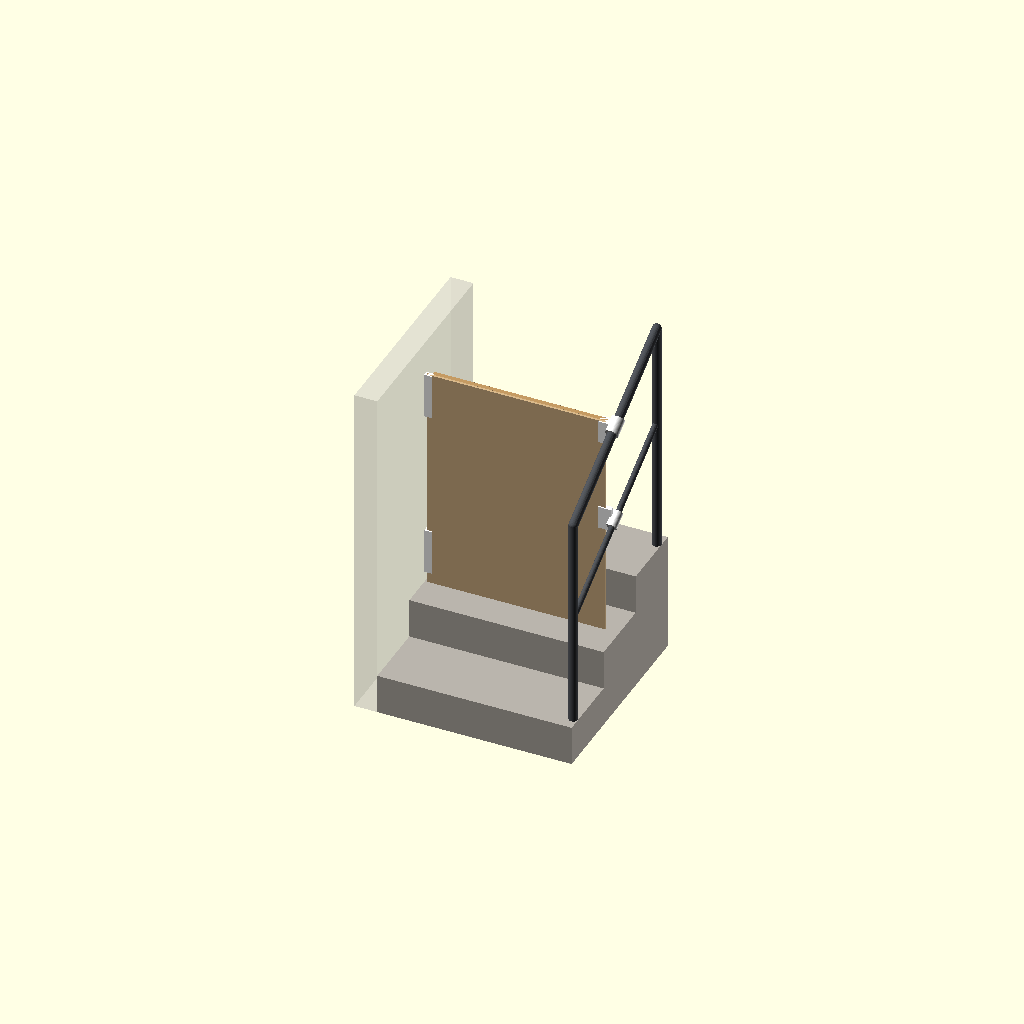
Cell 1: rendered with the file's own defaults.
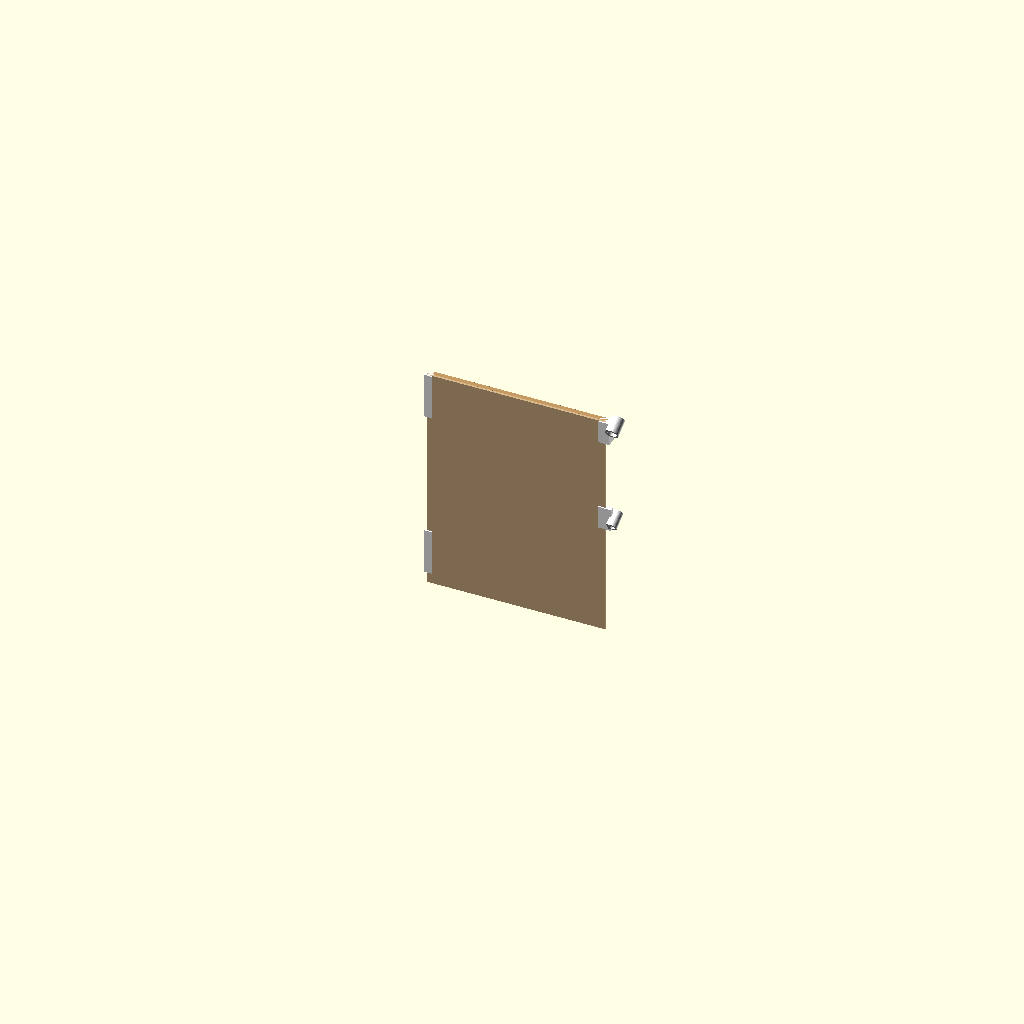
Cell 2: the same model with show_context = false.
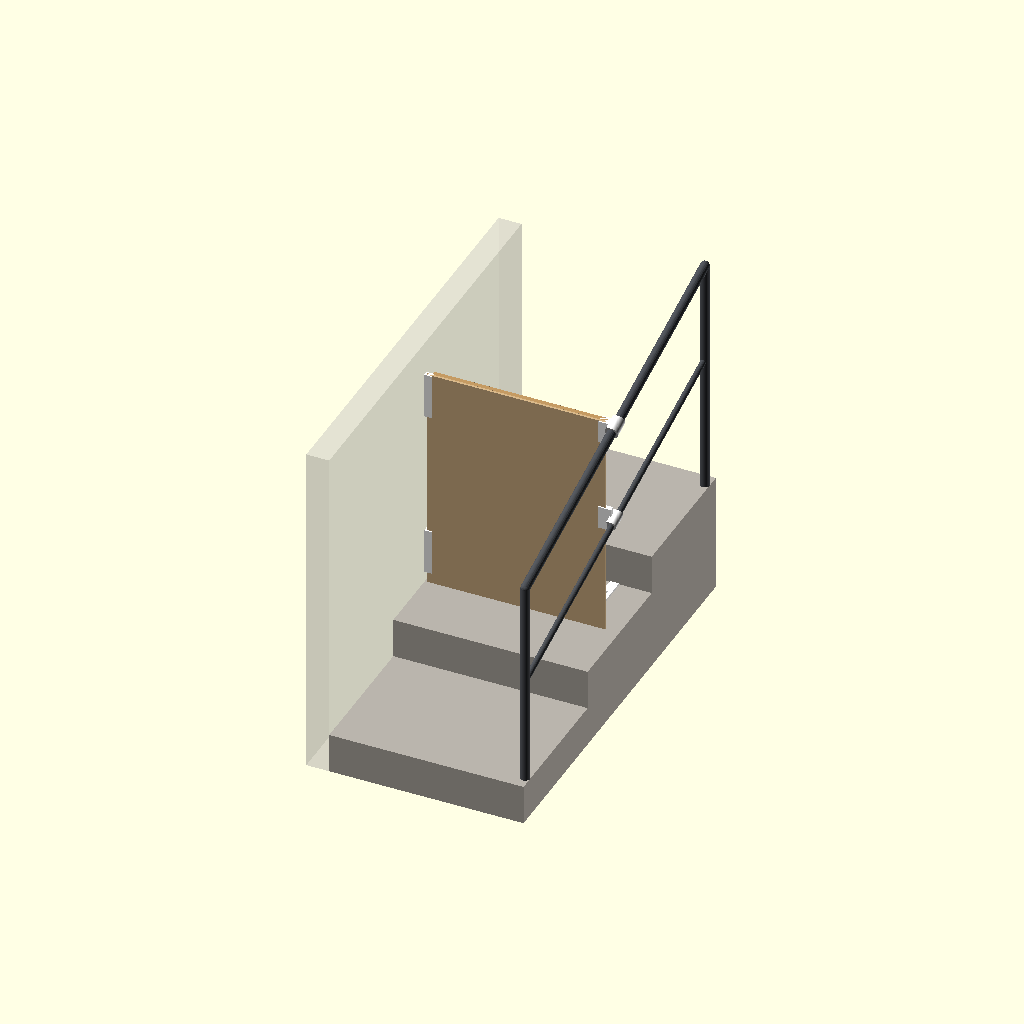
Cell 3: the same model with going = 600.
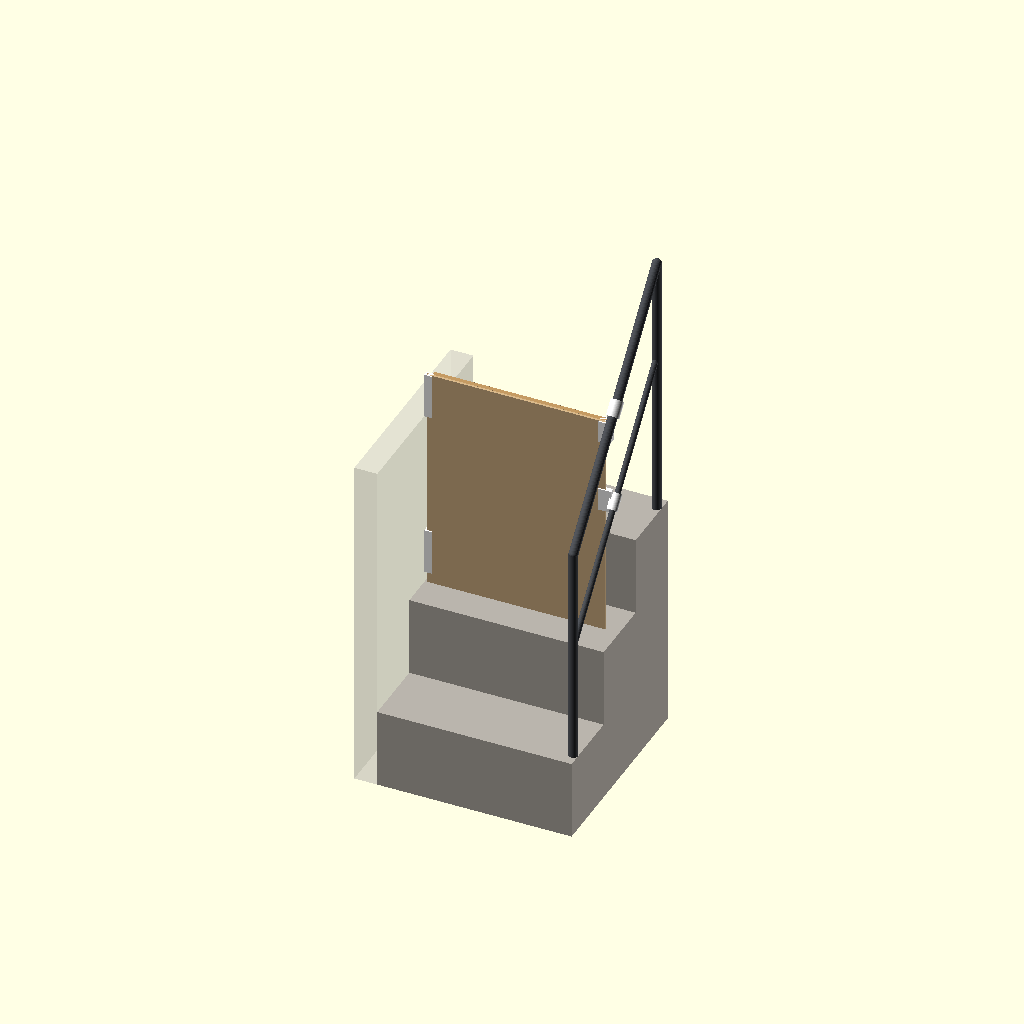
Cell 4 — rise set to 350, the other parameters unchanged.
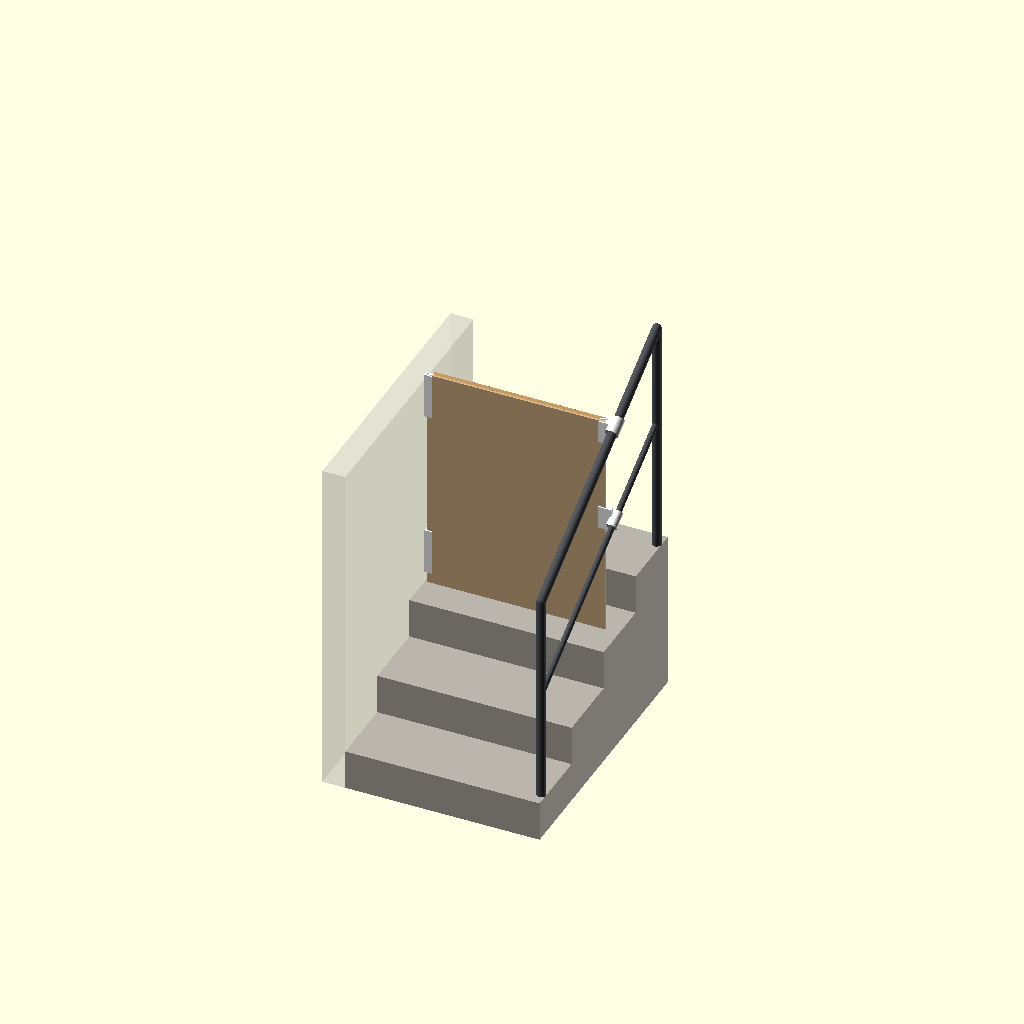
Cell 5: the same model with steps_below = 2.
All cells are drawn from one camera (rotation 55°, 0°, 25°, orthographic, colour scheme Cornfield), so only the parameter changes between them.
OpenSCAD source file projects/dog-gate/concept.scad:
// Dog gate on a stair: CONCEPT model, to compare the support schemes in
// context before any part is designed for print. The printed parts here are
// placeholders with the right size and position; the chosen ones get designed
// as library components in tools/scad (CLAUDE.md §4.6).
//
// x across the stair (0 at the board's wall edge), y along it (+ uphill),
// z up (0 on the tread the board stands on). The board stands across the
// middle of that tread.

/* [Scene] */
scene = "B"; // [A: brackets only, B: railing clamps + wall channels + brackets + top batten]
show_context = true;
clip_box = [];      // [[x, y, z], [dx, dy, dz]]: show only this box (close-ups)

/* [Stair] */
going = 300;        // tread depth
rise = 175;         // step height
steps_below = 1;
steps_above = 1;
wall_gap = 8;       // wall face to the board's edge

/* [Railing] */
rail_x = 40;        // bar axis beyond the board's railing edge
rail_top_h = 900;   // handrail axis above the nosing line
rail_mid_h = 450;
rail_top_d = 40;
rail_mid_d = 25;

/* [Board] */
board_w = 780;
board_h = 1000;
board_t = 10;
batten_h = 60;
batten_t = 20;

/* [Parts] */
foot_x = [100, 680];    // bracket centres
foot_w = 40;
foot_h = 200;
leg_t = 8;
ch_len = 200;           // wall channel length
ch_lip = 25;            // how far the channel's lips cover the board
clamp_len = 100;        // railing clamp channel length (z)

/* [Hidden] */
$fa = 4; $fs = 2;
eps = 0.01;
slope = atan(rise / going);
PRINT = "#FFFFFF";      // ABS White: the printed parts
WOOD = "#D8B88A";
BATTEN = "#C49A63";
STONE = "#B9B4AC";
WALL = "#EAE6DF";
STEEL = "#4A4D52";

function nosing_z(y) = (y + going / 2) * tan(slope);

module stair() {
    for (i = [-steps_below : steps_above]) {
        y0 = -going / 2 + i * going;
        translate([-wall_gap, y0, -(steps_below + 1) * rise]) cube([board_w + wall_gap + 60, going, (steps_below + 1 + i) * rise]);
    }
}

module wall() {
    translate([-wall_gap - 100, -going / 2 - steps_below * going, -(steps_below + 1) * rise])
        cube([100, (steps_below + steps_above + 1) * going, 1500]);
}

module bar(h, d) {
    y0 = -going / 2 - steps_below * going + 60;
    y1 = going / 2 + steps_above * going - 60;
    hull() for (y = [y0, y1]) translate([board_w + rail_x, y, nosing_z(y) + h]) sphere(d = d, $fn = 24);
}

module railing() {
    bar(rail_top_h, rail_top_d);
    bar(rail_mid_h, rail_mid_d);
    for (y = [-going / 2 - steps_below * going + 60, going / 2 + steps_above * going - 60])
        translate([board_w + rail_x, y, floor((y + going / 2) / going) * rise - 1])
            cylinder(d = rail_top_d, h = nosing_z(y) + rail_top_h - floor((y + going / 2) / going) * rise);
}

module board() {
    translate([0, -board_t / 2, 0]) cube([board_w, board_t, board_h]);
}

module batten() {
    translate([20, board_t / 2, board_h - batten_h]) cube([board_w - 20, batten_t, batten_h]);
}

// The user's bracket ("escuadra"): bolted to the board, its foot on the tread.
// side = +1 uphill (toe against the next riser), -1 downhill.
module bracket(side) {
    reach = going / 2 - board_t / 2 - 5;
    mirror([0, side > 0 ? 0 : 1, 0]) translate([-foot_w / 2, board_t / 2, 0]) {
        cube([foot_w, leg_t, foot_h]);                               // leg on the board
        cube([foot_w, reach, leg_t]);                                // foot on the tread
        hull() {                                                     // gusset
            translate([foot_w / 2 - 3, 0, 0]) cube([6, eps, foot_h * 0.8]);
            translate([foot_w / 2 - 3, 0, 0]) cube([6, reach * 0.8, eps]);
        }
    }
}

// Wall channel: a U screwed to the wall, the board slides down into it.
module wall_channel(z0) {
    gap = board_t + 1;
    translate([-wall_gap, -gap / 2 - 6, z0]) difference() {
        cube([wall_gap + ch_lip, gap + 12, ch_len]);
        translate([wall_gap - eps, 6, -eps]) cube([ch_lip + 1, gap, ch_len + 1]);
    }
}

// Railing clamp: a saddle on the bar and a channel on the board's edge, joined
// by a pin through the board (slotted in x).
module clipped() {
    if (len(clip_box)) intersection() { children(); translate(clip_box[0]) cube(clip_box[1]); }
    else children();
}

module rail_clamp(h, d, t_extra = 0) {
    zb = nosing_z(0) + h;
    gap = board_t + 1 + t_extra;
    z0 = min(zb - clamp_len / 2, board_h - clamp_len);
    color(PRINT) clipped() {
        // channel on the board's edge
        translate([board_w - 30, -board_t / 2 - 0.5 - 6, z0]) difference() {
            cube([30 + rail_x - d / 2, gap + 12, clamp_len]);
            translate([-eps, 6, -eps]) cube([30, gap, clamp_len + 1]);
        }
        // saddle round the bar, along it
        translate([board_w + rail_x, 0, zb]) rotate([-90 + slope, 0, 0]) difference() {
            hull() {
                cylinder(d = d + 16, h = 70, center = true);
                translate([-(rail_x - d / 2) / 2 - d / 4, 0, 0]) cube([eps, d + 16, 70], center = true);
            }
            cylinder(d = d + 0.6, h = 72, center = true);
        }
        // arm from the channel to the saddle
        hull() {
            translate([board_w, -10, z0 + clamp_len / 2 - 10]) cube([1, 20, 20]);
            translate([board_w + rail_x - d / 2 - 4, -10, zb - 10]) cube([1, 20, 20]);
        }
    }
}

if (show_context) {
    color(STONE) clipped() stair();
    color(WALL, 0.3) clipped() wall();
    color(STEEL) clipped() railing();
}
color(WOOD) clipped() board();

if (scene == "A") {
    for (x = foot_x, s = [1, -1]) color(PRINT) clipped() translate([x, 0, 0]) bracket(s);
}
if (scene == "B") {
    color(BATTEN) clipped() batten();
    for (x = foot_x) color(PRINT) clipped() translate([x, 0, 0]) bracket(1);
    for (z = [50, board_h - ch_len]) color(PRINT) clipped() wall_channel(z);
    rail_clamp(rail_mid_h, rail_mid_d);
    rail_clamp(rail_top_h, rail_top_d, batten_t);
}

echo(str("slope ", slope, " deg; handrail at the board ", nosing_z(0) + rail_top_h, " mm, mid bar ", nosing_z(0) + rail_mid_h, " mm"));
Customizer parameters (derived from the source; name, type, default, range or options):
scene: string, default "B", options "A", "B"
show_context: bool, default true
going: number, default 300
rise: number, default 175
steps_below: number, default 1
steps_above: number, default 1
wall_gap: number, default 8
rail_x: number, default 40
rail_top_h: number, default 900
rail_mid_h: number, default 450
rail_top_d: number, default 40
rail_mid_d: number, default 25
board_w: number, default 780
board_h: number, default 1000
board_t: number, default 10
batten_h: number, default 60
batten_t: number, default 20
foot_x: vector, default [100, 680]
foot_w: number, default 40
foot_h: number, default 200
leg_t: number, default 8
ch_len: number, default 200
ch_lip: number, default 25
clamp_len: number, default 100
